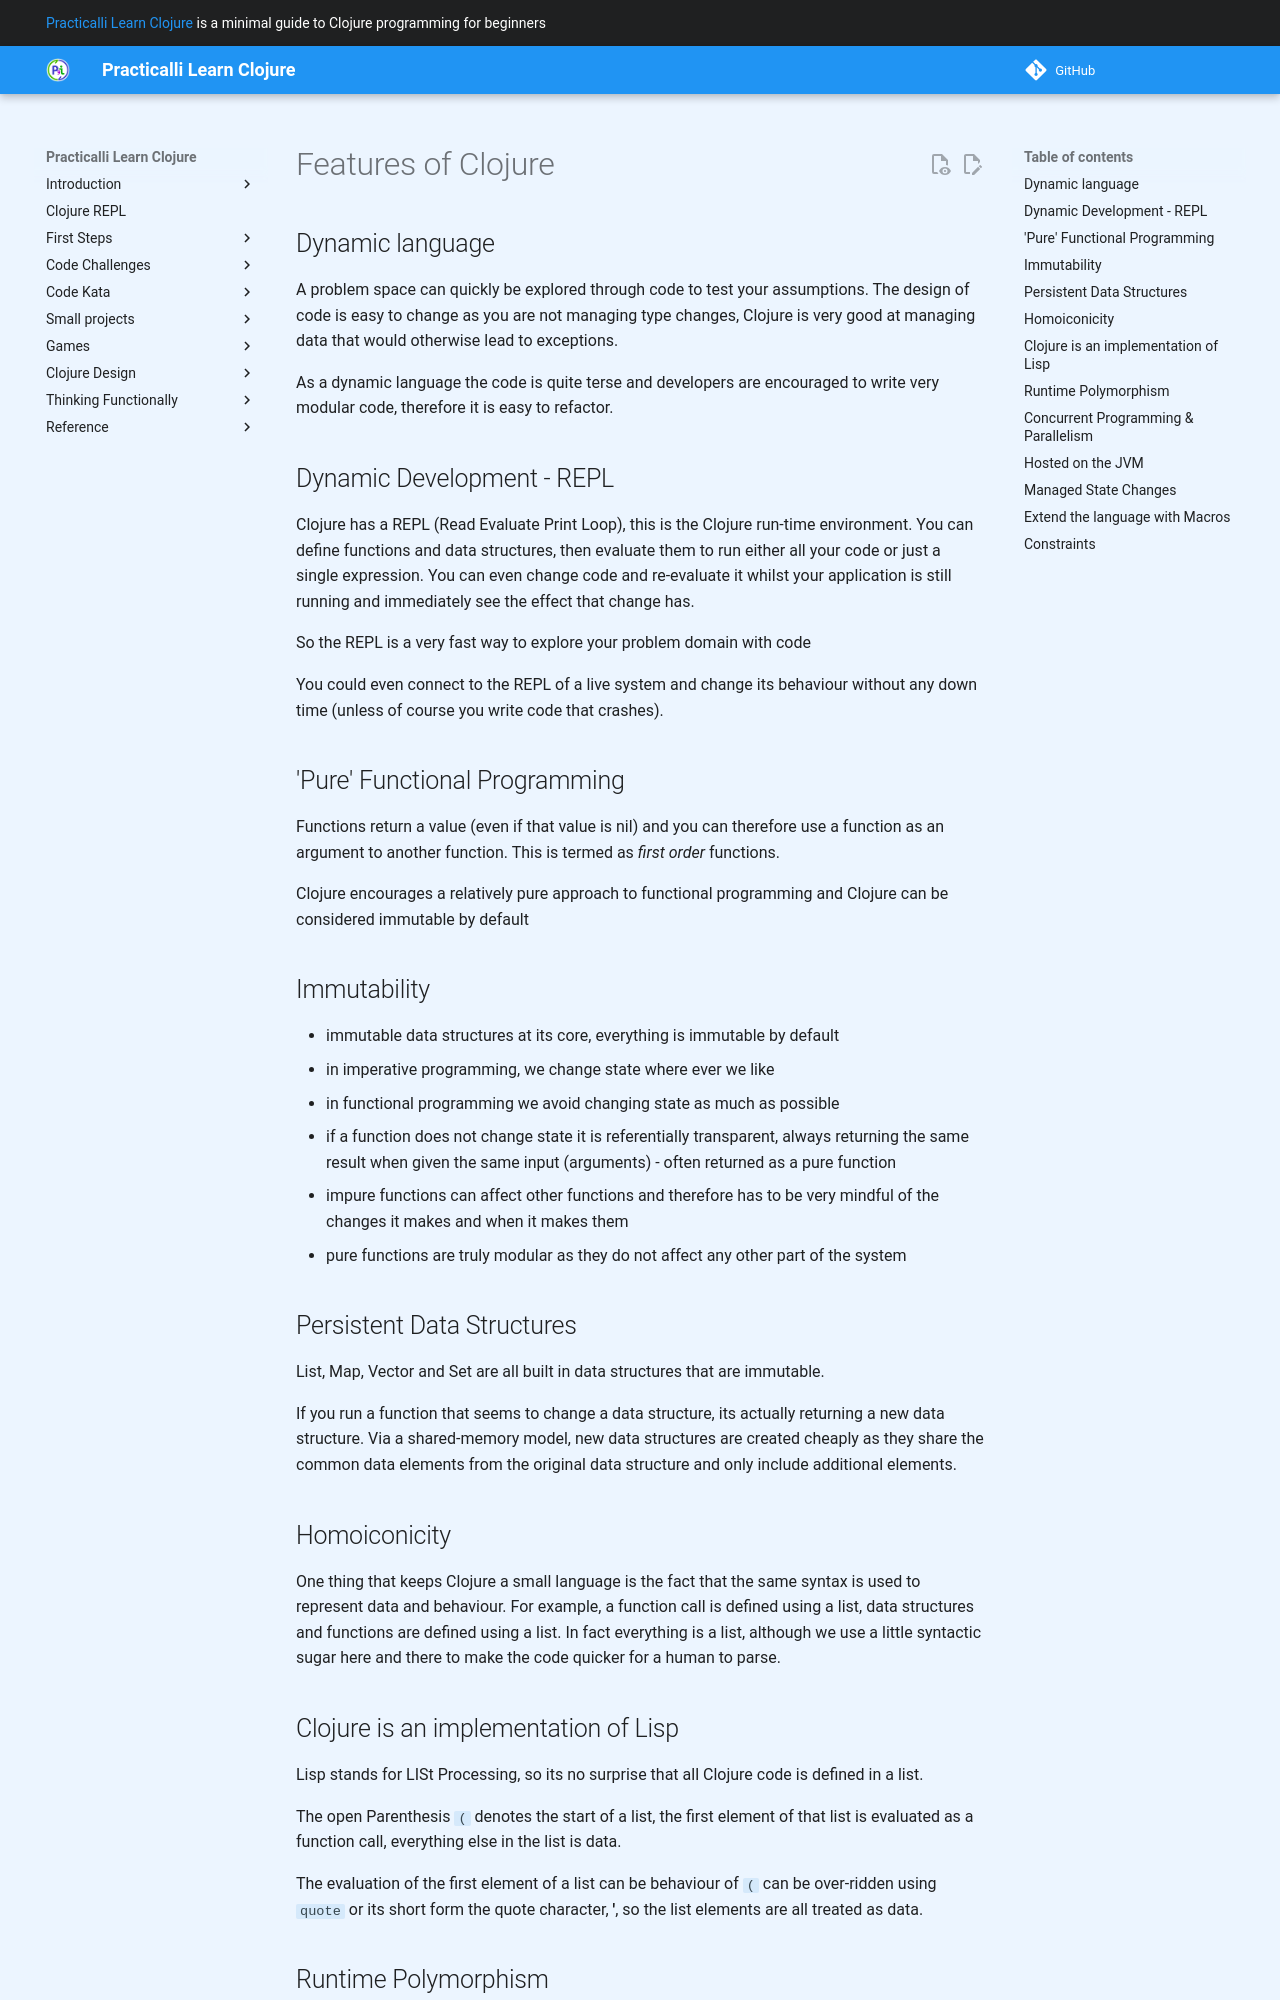

repository: practicalli/learn-clojure · page: introduction/concepts/features/index.html · generator: mkdocs

# Features of Clojure

## Dynamic language

  A problem space can quickly be explored through code to test your assumptions.  The design of code is easy to change as you are not managing type changes, Clojure is very good at managing data that would otherwise lead to exceptions.

  As a dynamic language the code is quite terse and developers are encouraged to write very modular code, therefore it is easy to refactor.

## Dynamic Development - REPL

  Clojure has a REPL (Read Evaluate Print Loop), this is the Clojure run-time environment.  You can define functions and data structures, then evaluate them to run either all your code or just a single expression.  You can even change code and re-evaluate it whilst your application is still running and immediately see the effect that change has.

  So the REPL is a very fast way to explore your problem domain with code

  You could even connect to the REPL of a live system and change its behaviour without any down time (unless of course you write code that crashes).

## 'Pure' Functional Programming

  Functions return a value (even if that value is nil) and you can therefore use a function as an argument to another function.  This is termed as _first order_ functions.

  Clojure encourages a relatively pure approach to functional programming and Clojure can be considered immutable by default

## Immutability

- immutable data structures at its core, everything is immutable by default
- in imperative programming, we change state where ever we like
- in functional programming we avoid changing state as much as possible
- if a function does not change state it is referentially transparent, always returning the same result when given the same input (arguments) - often returned as a pure function
- impure functions can affect other functions and therefore has to be very mindful of the changes it makes and when it makes them
- pure functions are truly modular as they do not affect any other part of the system

## Persistent Data Structures

  List, Map, Vector and Set are all built in data structures that are immutable.

  If you run a function that seems to change a data structure, its actually returning a new data structure.  Via a shared-memory model, new data structures are created cheaply as they share the common data elements from the original data structure and only include additional elements.

## Homoiconicity

  One thing that keeps Clojure a small language is the fact that the same syntax is used to represent data and behaviour.  For example, a function call is defined using a list, data structures and functions are defined using a list.  In fact everything is a list, although we use a little syntactic sugar here and there to make the code quicker for a human to parse.

## Clojure is an implementation of Lisp

  Lisp stands for LISt Processing, so its no surprise that all Clojure code is defined in a list.

  The open Parenthesis `(` denotes the start of a list, the first element of that list is evaluated as a function call, everything else in the list is data.

  The evaluation of the first element of a list can be behaviour of `(` can be over-ridden using `quote` or its short form the quote character, **'**, so the list elements are all treated as data.
